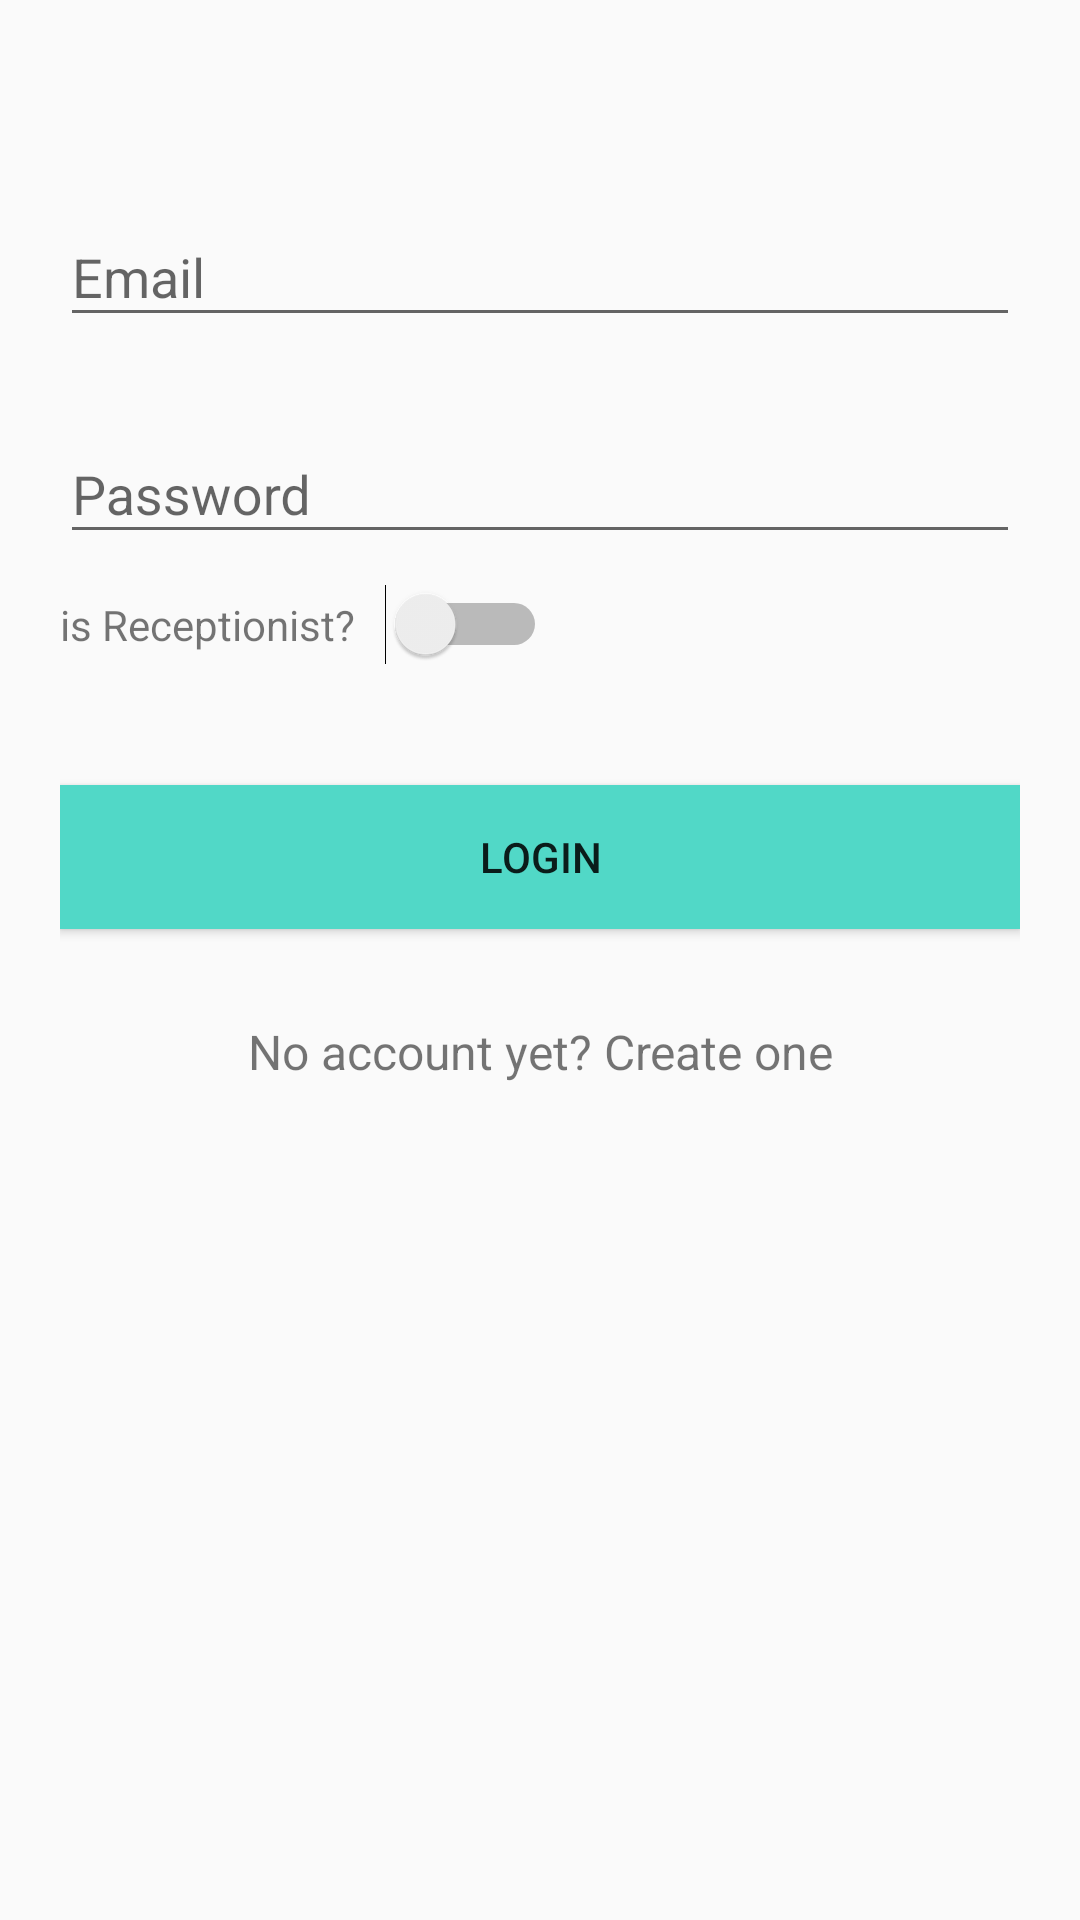

The Android layout XML behind this screen, and the referenced resources:
<!-- AndroidManifest.xml: application theme AppTheme -->
<!-- res/layout/activity_login.xml -->
<?xml version="1.0" encoding="utf-8"?>
<RelativeLayout xmlns:android="http://schemas.android.com/apk/res/android"
    android:layout_width="match_parent"
    android:layout_height="match_parent">

    <android.support.v4.widget.NestedScrollView xmlns:android="http://schemas.android.com/apk/res/android"
        android:layout_width="match_parent"
        android:layout_height="match_parent"
        android:background="@color/offwhite"
        android:paddingLeft="20dp"
        android:paddingTop="20dp"
        android:paddingRight="20dp"
        android:paddingBottom="20dp">

        <android.support.v7.widget.LinearLayoutCompat
            android:layout_width="match_parent"
            android:layout_height="match_parent"
            android:orientation="vertical">

            <android.support.design.widget.TextInputLayout
                android:id="@+id/textInputLayoutEmail"
                android:layout_width="match_parent"
                android:layout_height="wrap_content"
                android:layout_marginTop="40dp">

                <android.support.design.widget.TextInputEditText
                    android:id="@+id/textInputEditTextEmail"
                    android:layout_width="match_parent"
                    android:layout_height="wrap_content"
                    android:hint="@string/hint_email"
                    android:inputType="text"
                    android:maxLines="1"
                    android:textColor="@color/black" />
            </android.support.design.widget.TextInputLayout>

            <android.support.design.widget.TextInputLayout
                android:id="@+id/textInputLayoutPassword"
                android:layout_width="match_parent"
                android:layout_height="wrap_content"
                android:layout_marginTop="20dp">

                <android.support.design.widget.TextInputEditText
                    android:id="@+id/textInputEditTextPassword"
                    android:layout_width="match_parent"
                    android:layout_height="wrap_content"
                    android:hint="@string/hint_password"
                    android:inputType="textPassword"
                    android:maxLines="1"
                    android:textColor="@color/black" />
            </android.support.design.widget.TextInputLayout>

            <LinearLayout
                android:layout_width="match_parent"
                android:layout_height="wrap_content"
                android:layout_marginTop="10dp">

                <TextView
                    android:layout_width="wrap_content"
                    android:layout_height="wrap_content"
                    android:layout_marginRight="10dp"
                    android:text="is Receptionist?" />

                <Switch
                    android:id="@+id/isRecpt"
                    android:layout_width="wrap_content"
                    android:layout_height="wrap_content" />

            </LinearLayout>

            <android.support.v7.widget.AppCompatButton
                android:id="@+id/appCompatButtonLogin"
                android:layout_width="match_parent"
                android:layout_height="wrap_content"
                android:layout_marginTop="40dp"
                android:background="@color/colorTextHint"
                android:text="@string/text_login" />

            <android.support.v7.widget.AppCompatTextView
                android:id="@+id/textViewLinkRegister"
                android:layout_width="fill_parent"
                android:layout_height="wrap_content"
                android:layout_marginTop="30dp"
                android:gravity="center"
                android:text="@string/text_not_member"
                android:textSize="16dp" />
        </android.support.v7.widget.LinearLayoutCompat>

    </android.support.v4.widget.NestedScrollView>

    <ProgressBar
        android:id="@+id/progressbar"
        android:layout_width="wrap_content"
        android:layout_height="wrap_content"
        android:layout_centerInParent="true"
        android:visibility="gone" />
</RelativeLayout>
<!-- resources referenced by this layout -->
<resources>
  <color name="colorTextHint">#51d8c7</color>
  <string name="hint_email">Email</string>
  <string name="hint_password">Password</string>
  <string name="text_login">Login</string>
  <string name="text_not_member">No account yet? Create one</string>
  <style name="AppTheme" parent="Theme.AppCompat.Light.DarkActionBar">
          
          <item name="colorPrimary">@color/colorPrimary</item>
          <item name="colorPrimaryDark">@color/colorPrimaryDark</item>
          <item name="colorAccent">@color/colorAccent</item>
          <item name="android:windowSoftInputMode">stateHidden</item>
      </style>
  <color name="colorPrimary">#008577</color>
  <color name="colorPrimaryDark">#00574B</color>
  <color name="colorAccent">#D81B60</color>
  <!-- not gathered from this repository: default colours our renderer supplied (Android Studio template values) -->
  <color name="black">#FF000000</color>
</resources>
